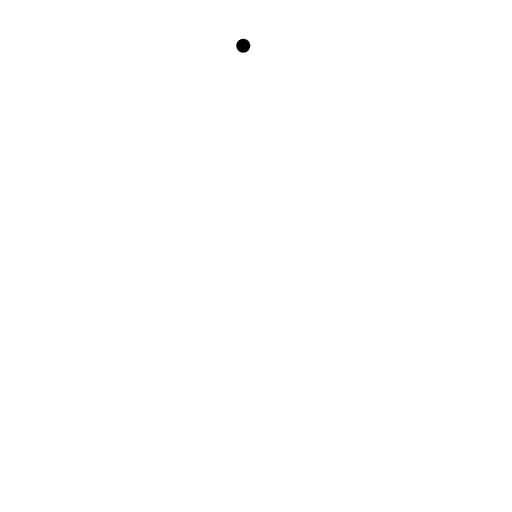
t = 0.00 s
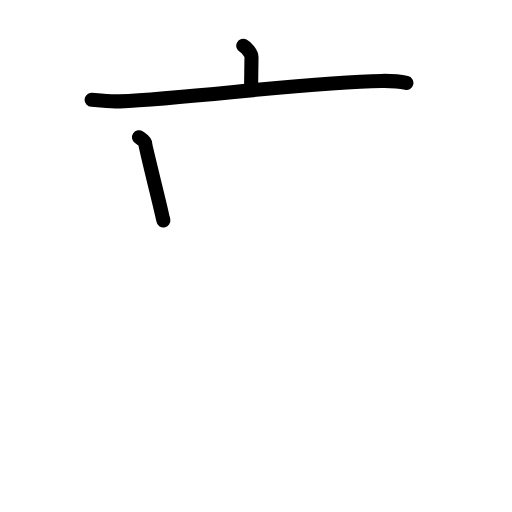
t = 2.75 s
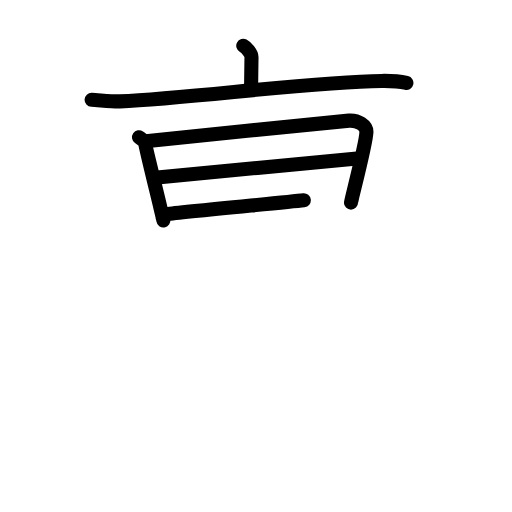
t = 5.75 s
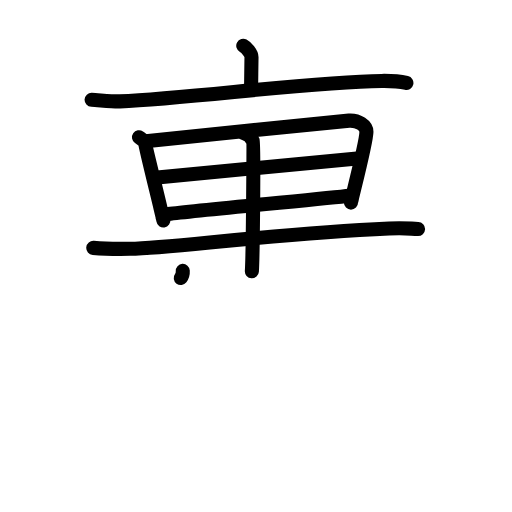
t = 8.38 s
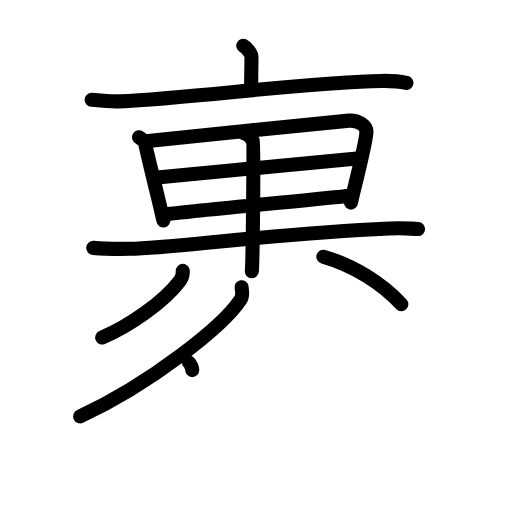
t = 11.19 s
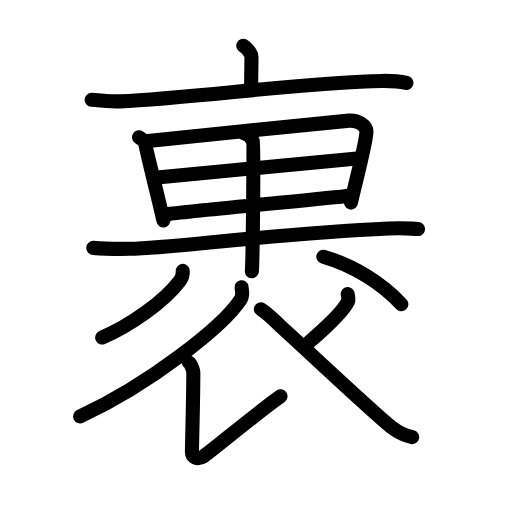
t = 14.00 s

The animated SVG that drew these frames (rendered in a browser with its animation timeline set to each time). Animation: 45 SMIL elements (animate=45); one cycle of 14.00 s.

<?xml version="1.0" encoding="UTF-8"?>
<!--
AniKanjiVG is licensed by CC-BY-SA Paul C. Sommerhoff (https://bitbucket.org/sommerhoff/anikanjivg).
AniKanjiVG uses KanjiVG which is licensed by CC-BY-SA Ulrich Apel (http://kanjivg.tagaini.net).
See also http://creativecommons.org/licenses/by-sa/3.0/
-->
<svg xmlns:kvg='http://kanjivg.tagaini.net' xmlns='http://www.w3.org/2000/svg' width='109' height='109' viewBox='0 0 109 109' style='fill:none;stroke:#000000;stroke-width:3;stroke-linecap:round;stroke-linejoin:round;' id="kvg:kanji_088f9"><g id="kvg:088f9" kvg:element="裹"><g id="kvg:088f9-g1" kvg:element="衣" kvg:part="1" kvg:position="top" kvg:radical="tradit"><g id="kvg:088f9-g2" kvg:element="亠" kvg:radical="nelson"><path id="kvg:088f9-s1" kvg:type="㇑a" d="M51.79,9.75c0.66,0.35,1.75,1.59,1.75,2.42c0,1.35-0.09,5.27-0.09,6.76"><animate attributeName="d" begin="0.0s" dur="0.5s" from="M51.79,9.75C51.79,9.75,51.79,9.75,51.79,9.75" to="M51.79,9.75c0.66,0.35,1.75,1.59,1.75,2.42" />
<animate attributeName="d" begin="0.5s" dur="0.5s" from="M51.79,9.75c0.66,0.35,1.75,1.59,1.75,2.42c0,0,0,0,0,0,0" to="M51.79,9.75c0.66,0.35,1.75,1.59,1.75,2.42c0,1.35-0.09,5.27-0.09,6.76" />
</path>
<path id="kvg:088f9-s2" kvg:type="㇐" d="M19.5,21.25c1.42,0.06,4.64,0.4,6.02,0.33c15.35-0.7,40.63-4.17,55.74-4.35c2.33-0.03,3.52,0.03,5.26,0.43"><animate attributeName="d" begin="1.0s" dur="0.3333333333333333s" from="M19.5,21.25C19.5,21.25,19.5,21.25,19.5,21.25" to="M19.5,21.25c1.42,0.06,4.64,0.4,6.02,0.33" />
<animate attributeName="d" begin="1.3333333333333333s" dur="0.3333333333333333s" from="M19.5,21.25c1.42,0.06,4.64,0.4,6.02,0.33c0,0,0,0,0,0,0" to="M19.5,21.25c1.42,0.06,4.64,0.4,6.02,0.33c15.35-0.7,40.63-4.17,55.74-4.35" />
<animate attributeName="d" begin="1.6666666666666665s" dur="0.3333333333333333s" from="M19.5,21.25c1.42,0.06,4.64,0.4,6.02,0.33c15.35-0.7,40.63-4.17,55.74-4.35c0,0,0,0,0,0,0" to="M19.5,21.25c1.42,0.06,4.64,0.4,6.02,0.33c15.35-0.7,40.63-4.17,55.74-4.35c2.33-0.03,3.52,0.03,5.26,0.43" />
<animate attributeName="d" begin="0s" dur="1.0s" from="M-100,-100" to="M-100,-100" />
</path>
</g>
</g>
<g id="kvg:088f9-g3" kvg:position="bottom"><g id="kvg:088f9-g4" kvg:element="果" kvg:variant="true"><g id="kvg:088f9-g5" kvg:element="田" kvg:part="1"><g id="kvg:088f9-g6" kvg:element="日"><path id="kvg:088f9-s3" kvg:type="㇑" d="M29.59,29.22c0.55,0.38,1.33,0.83,1.33,1.39c0,0.56,3.67,15.21,3.67,15.49c0,0.28,0.1,0.27,0.19,0.83"><animate attributeName="d" begin="2.0s" dur="0.3333333333333333s" from="M29.59,29.22C29.59,29.22,29.59,29.22,29.59,29.22" to="M29.59,29.22c0.55,0.38,1.33,0.83,1.33,1.39" />
<animate attributeName="d" begin="2.3333333333333335s" dur="0.3333333333333333s" from="M29.59,29.22c0.55,0.38,1.33,0.83,1.33,1.39c0,0,0,0,0,0,0" to="M29.59,29.22c0.55,0.38,1.33,0.83,1.33,1.39c0,0.56,3.67,15.21,3.67,15.49" />
<animate attributeName="d" begin="2.6666666666666665s" dur="0.3333333333333333s" from="M29.59,29.22c0.55,0.38,1.33,0.83,1.33,1.39c0,0.56,3.67,15.21,3.67,15.49c0,0,0,0,0,0,0" to="M29.59,29.22c0.55,0.38,1.33,0.83,1.33,1.39c0,0.56,3.67,15.21,3.67,15.49c0,0.28,0.1,0.27,0.19,0.83" />
<animate attributeName="d" begin="0s" dur="2.0s" from="M-100,-100" to="M-100,-100" />
</path>
<path id="kvg:088f9-s4" kvg:type="㇕a" d="M31.03,30.05c1.64-0.17,41.78-4.28,43.28-4.37c1.97-0.12,3.69,1.07,3.7,2.37c0.02,2.21-3.29,14.67-3.29,15.09"><animate attributeName="d" begin="3.0s" dur="0.3333333333333333s" from="M31.03,30.05C31.03,30.05,31.03,30.05,31.03,30.05" to="M31.03,30.05c1.64-0.17,41.78-4.28,43.28-4.37" />
<animate attributeName="d" begin="3.3333333333333335s" dur="0.3333333333333333s" from="M31.03,30.05c1.64-0.17,41.78-4.28,43.28-4.37c0,0,0,0,0,0,0" to="M31.03,30.05c1.64-0.17,41.78-4.28,43.28-4.37c1.97-0.12,3.69,1.07,3.7,2.37" />
<animate attributeName="d" begin="3.6666666666666665s" dur="0.3333333333333333s" from="M31.03,30.05c1.64-0.17,41.78-4.28,43.28-4.37c1.97-0.12,3.69,1.07,3.7,2.37c0,0,0,0,0,0,0" to="M31.03,30.05c1.64-0.17,41.78-4.28,43.28-4.37c1.97-0.12,3.69,1.07,3.7,2.37c0.02,2.21-3.29,14.67-3.29,15.09" />
<animate attributeName="d" begin="0s" dur="3.0s" from="M-100,-100" to="M-100,-100" />
</path>
<path id="kvg:088f9-s5" kvg:type="㇐a" d="M32.94,37.83c2.22-0.14,41.13-4,43.64-4.16"><animate attributeName="d" begin="4.0s" dur="1.0s" from="M32.94,37.83C32.94,37.83,32.94,37.83,32.94,37.83" to="M32.94,37.83c2.22-0.14,41.13-4,43.64-4.16" />
<animate attributeName="d" begin="0s" dur="4.0s" from="M-100,-100" to="M-100,-100" />
</path>
<path id="kvg:088f9-s6" kvg:type="㇐a" d="M35.46,45.59c4.53-0.59,33.32-3.32,38.96-3.94"><animate attributeName="d" begin="5.0s" dur="1.0s" from="M35.46,45.59C35.46,45.59,35.46,45.59,35.46,45.59" to="M35.46,45.59c4.53-0.59,33.32-3.32,38.96-3.94" />
<animate attributeName="d" begin="0s" dur="5.0s" from="M-100,-100" to="M-100,-100" />
</path>
</g>
</g>
<g id="kvg:088f9-g7" kvg:element="木" kvg:variant="true"><path id="kvg:088f9-s7" kvg:type="㇐" d="M19.86,52.77c1.23,0.11,4.52,0.26,7.81,0.2c9.04-0.15,28.86-3.1,55.17-4.32c3.29-0.15,4.11,0.02,6.16,0.1"><animate attributeName="d" begin="6.0s" dur="0.3333333333333333s" from="M19.86,52.77C19.86,52.77,19.86,52.77,19.86,52.77" to="M19.86,52.77c1.23,0.11,4.52,0.26,7.81,0.2" />
<animate attributeName="d" begin="6.333333333333333s" dur="0.3333333333333333s" from="M19.86,52.77c1.23,0.11,4.52,0.26,7.81,0.2c0,0,0,0,0,0,0" to="M19.86,52.77c1.23,0.11,4.52,0.26,7.81,0.2c9.04-0.15,28.86-3.1,55.17-4.32" />
<animate attributeName="d" begin="6.666666666666667s" dur="0.3333333333333333s" from="M19.86,52.77c1.23,0.11,4.52,0.26,7.81,0.2c9.04-0.15,28.86-3.1,55.17-4.32c0,0,0,0,0,0,0" to="M19.86,52.77c1.23,0.11,4.52,0.26,7.81,0.2c9.04-0.15,28.86-3.1,55.17-4.32c3.29-0.15,4.11,0.02,6.16,0.1" />
<animate attributeName="d" begin="0s" dur="6.0s" from="M-100,-100" to="M-100,-100" />
</path>
<g id="kvg:088f9-g8" kvg:element="田" kvg:part="2"><path id="kvg:088f9-s8" kvg:type="㇑" d="M51.9,28.33c1.08,0.26,1.72,1.19,1.94,1.72c0.21,0.53,0,24.4-0.22,27.7"><animate attributeName="d" begin="7.0s" dur="0.5s" from="M51.9,28.33C51.9,28.33,51.9,28.33,51.9,28.33" to="M51.9,28.33c1.08,0.26,1.72,1.19,1.94,1.72" />
<animate attributeName="d" begin="7.5s" dur="0.5s" from="M51.9,28.33c1.08,0.26,1.72,1.19,1.94,1.72c0,0,0,0,0,0,0" to="M51.9,28.33c1.08,0.26,1.72,1.19,1.94,1.72c0.21,0.53,0,24.4-0.22,27.7" />
<animate attributeName="d" begin="0s" dur="7.0s" from="M-100,-100" to="M-100,-100" />
</path>
</g>
<path id="kvg:088f9-s9" kvg:type="㇒" d="M38.91,57.67c0.05,0.89-0.26,1.61-0.57,2.02c-3.46,4.63-10.82,9.69-16.59,12.16"><animate attributeName="d" begin="8.0s" dur="0.5s" from="M38.91,57.67C38.91,57.67,38.91,57.67,38.91,57.67" to="M38.91,57.67c0.05,0.89-0.26,1.61-0.57,2.02" />
<animate attributeName="d" begin="8.5s" dur="0.5s" from="M38.91,57.67c0.05,0.89-0.26,1.61-0.57,2.02c0,0,0,0,0,0,0" to="M38.91,57.67c0.05,0.89-0.26,1.61-0.57,2.02c-3.46,4.63-10.82,9.69-16.59,12.16" />
<animate attributeName="d" begin="0s" dur="8.0s" from="M-100,-100" to="M-100,-100" />
</path>
<path id="kvg:088f9-s10" kvg:type="㇔/㇏" d="M68.84,54.65c6.41,1.85,12.41,5.6,16.6,10.11"><animate attributeName="d" begin="9.0s" dur="1.0s" from="M68.84,54.65C68.84,54.65,68.84,54.65,68.84,54.65" to="M68.84,54.65c6.41,1.85,12.41,5.6,16.6,10.11" />
<animate attributeName="d" begin="0s" dur="9.0s" from="M-100,-100" to="M-100,-100" />
</path>
</g>
</g>
<g id="kvg:088f9-g9" kvg:element="衣" kvg:part="2" kvg:radical="tradit"><path id="kvg:088f9-s11" kvg:type="㇒" d="M51.42,61.16c0.1,0.65,0.38,1.72-0.19,2.6c-3.69,5.65-19.17,17.92-34.17,24.89"><animate attributeName="d" begin="10.0s" dur="0.5s" from="M51.42,61.16C51.42,61.16,51.42,61.16,51.42,61.16" to="M51.42,61.16c0.1,0.65,0.38,1.72-0.19,2.6" />
<animate attributeName="d" begin="10.5s" dur="0.5s" from="M51.42,61.16c0.1,0.65,0.38,1.72-0.19,2.6c0,0,0,0,0,0,0" to="M51.42,61.16c0.1,0.65,0.38,1.72-0.19,2.6c-3.69,5.65-19.17,17.92-34.17,24.89" />
<animate attributeName="d" begin="0s" dur="10.0s" from="M-100,-100" to="M-100,-100" />
</path>
<path id="kvg:088f9-s12" kvg:type="㇙" d="M40.22,77.17c0.45,0.31,0.94,1.62,0.94,2.16c-0.03,6.85-0.3,15.67-0.3,16.83c0,1.16,1.11,1.82,2.52,0.95c1.41-0.87,10.88-8.86,16.34-12.74"><animate attributeName="d" begin="11.0s" dur="0.25s" from="M40.22,77.17C40.22,77.17,40.22,77.17,40.22,77.17" to="M40.22,77.17c0.45,0.31,0.94,1.62,0.94,2.16" />
<animate attributeName="d" begin="11.25s" dur="0.25s" from="M40.22,77.17c0.45,0.31,0.94,1.62,0.94,2.16c0,0,0,0,0,0,0" to="M40.22,77.17c0.45,0.31,0.94,1.62,0.94,2.16c-0.03,6.85-0.3,15.67-0.3,16.83" />
<animate attributeName="d" begin="11.5s" dur="0.25s" from="M40.22,77.17c0.45,0.31,0.94,1.62,0.94,2.16c-0.03,6.85-0.3,15.67-0.3,16.83c0,0,0,0,0,0,0" to="M40.22,77.17c0.45,0.31,0.94,1.62,0.94,2.16c-0.03,6.85-0.3,15.67-0.3,16.83c0,1.16,1.11,1.82,2.52,0.95" />
<animate attributeName="d" begin="11.75s" dur="0.25s" from="M40.22,77.17c0.45,0.31,0.94,1.62,0.94,2.16c-0.03,6.85-0.3,15.67-0.3,16.83c0,1.16,1.11,1.82,2.52,0.95c0,0,0,0,0,0,0" to="M40.22,77.17c0.45,0.31,0.94,1.62,0.94,2.16c-0.03,6.85-0.3,15.67-0.3,16.83c0,1.16,1.11,1.82,2.52,0.95c1.41-0.87,10.88-8.86,16.34-12.74" />
<animate attributeName="d" begin="0s" dur="11.0s" from="M-100,-100" to="M-100,-100" />
</path>
<path id="kvg:088f9-s13" kvg:type="㇒" d="M74.02,62.62c0.02,0.24,0.26,1.16,0.11,1.48c-0.91,1.98-3.74,4.81-8.35,8.76"><animate attributeName="d" begin="12.0s" dur="0.5s" from="M74.02,62.62C74.02,62.62,74.02,62.62,74.02,62.62" to="M74.02,62.62c0.02,0.24,0.26,1.16,0.11,1.48" />
<animate attributeName="d" begin="12.5s" dur="0.5s" from="M74.02,62.62c0.02,0.24,0.26,1.16,0.11,1.48c0,0,0,0,0,0,0" to="M74.02,62.62c0.02,0.24,0.26,1.16,0.11,1.48c-0.91,1.98-3.74,4.81-8.35,8.76" />
<animate attributeName="d" begin="0s" dur="12.0s" from="M-100,-100" to="M-100,-100" />
</path>
<path id="kvg:088f9-s14" kvg:type="㇏" d="M55.54,65.83c1.42,0.83,3.7,3.18,4.09,3.54c5.82,5.24,19.96,18.63,23.89,21.71c1.48,1.17,2.75,1.66,4.23,1.99"><animate attributeName="d" begin="13.0s" dur="0.3333333333333333s" from="M55.54,65.83C55.54,65.83,55.54,65.83,55.54,65.83" to="M55.54,65.83c1.42,0.83,3.7,3.18,4.09,3.54" />
<animate attributeName="d" begin="13.333333333333334s" dur="0.3333333333333333s" from="M55.54,65.83c1.42,0.83,3.7,3.18,4.09,3.54c0,0,0,0,0,0,0" to="M55.54,65.83c1.42,0.83,3.7,3.18,4.09,3.54c5.82,5.24,19.96,18.63,23.89,21.71" />
<animate attributeName="d" begin="13.666666666666666s" dur="0.3333333333333333s" from="M55.54,65.83c1.42,0.83,3.7,3.18,4.09,3.54c5.82,5.24,19.96,18.63,23.89,21.71c0,0,0,0,0,0,0" to="M55.54,65.83c1.42,0.83,3.7,3.18,4.09,3.54c5.82,5.24,19.96,18.63,23.89,21.71c1.48,1.17,2.75,1.66,4.23,1.99" />
<animate attributeName="d" begin="0s" dur="13.0s" from="M-100,-100" to="M-100,-100" />
</path>
</g>
</g>
</g>
</svg>
